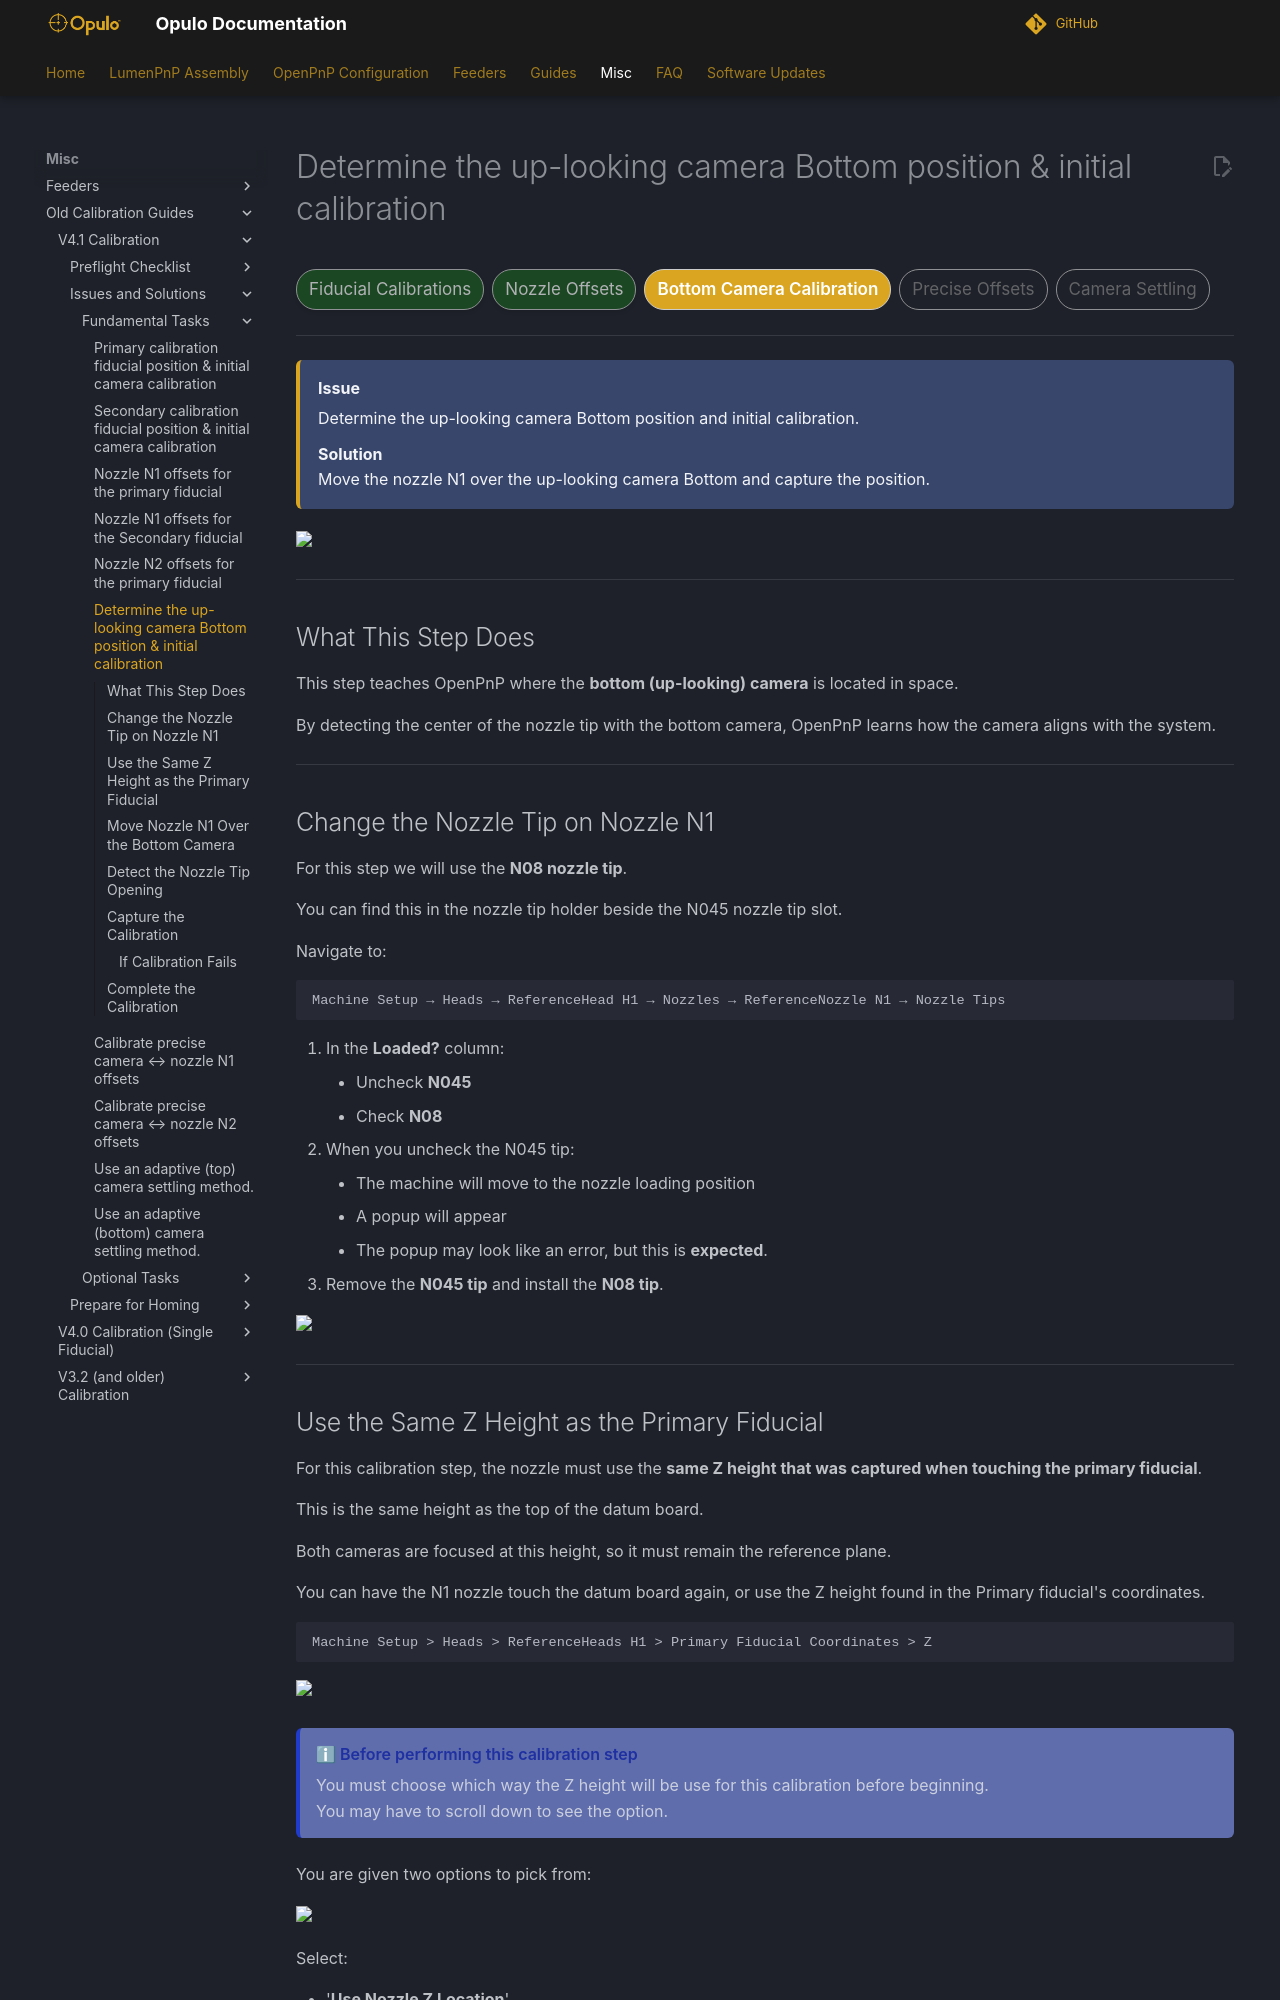

repository: opulo-inc/docs · page: openpnp/v4-1/issues-solutions/fundamental/bottom-cam-pos/index.html · generator: mkdocs

# Determine the up-looking camera Bottom position & initial calibration

<div class="progress-container">
  <div class="progress-step progress-complete">Fiducial Calibrations</div>
  <div class="progress-step progress-complete">Nozzle Offsets</div>
  <div class="progress-step progress-current">Bottom Camera Calibration</div>
  <div class="progress-step">Precise Offsets</div>
  <div class="progress-step">Camera Settling</div>
</div>

---

<div class="issue-solution">

<div class="issue-label">
Issue
</div>

Determine the up-looking camera Bottom position and initial calibration.

<div class="solution-label">
Solution
</div>

Move the nozzle N1 over the up-looking camera Bottom and capture the position.

</div>

<img src="../images/task-06-bottom-cam-pos.webp" width="100%">

---

## What This Step Does

This step teaches OpenPnP where the **bottom (up-looking) camera** is located in space.

By detecting the center of the nozzle tip with the bottom camera, OpenPnP learns how the camera aligns with the system.

---

## Change the Nozzle Tip on Nozzle N1

For this step we will use the **N08 nozzle tip**.

You can find this in the nozzle tip holder beside the N045 nozzle tip slot.



Navigate to:

```
Machine Setup → Heads → ReferenceHead H1 → Nozzles → ReferenceNozzle N1 → Nozzle Tips
```

1. In the **Loaded?** column:
    * Uncheck **N045**
    * Check **N08**
2. When you uncheck the N045 tip:
    * The machine will move to the nozzle loading position
    * A popup will appear
    * The popup may look like an error, but this is **expected**.  
3. Remove the **N045 tip** and install the **N08 tip**.

<img src="images/issues-6-load-n08.webp" width="80%">

---

## Use the Same Z Height as the Primary Fiducial

For this calibration step, the nozzle must use the **same Z height that was captured when touching the primary fiducial**.

This is the same height as the top of the datum board.

Both cameras are focused at this height, so it must remain the reference plane.

You can have the N1 nozzle touch the datum board again, or use the Z height found in the Primary fiducial's coordinates.

```
Machine Setup > Heads > ReferenceHeads H1 > Primary Fiducial Coordinates > Z
```
<img src="images/issues-6-find-primary-z-height.webp" width="65%">


<div class="good-to-know">

<div class="good-to-know-title">
Before performing this calibration step
</div>

<div>You must choose which way the Z height will be use for this calibration before beginning.</div>

You may have to scroll down to see the option.

</div>

You are given two options to pick from:

<img src="images/issues-6-choose-z-cal-for-bottom-cam.webp" width="65%">

Select:

* '**Use Nozzle Z Location**'
* Do **not** use the '**Auto Focus**' option.

---

<div class="good-to-know">

<div class="good-to-know-title">
Good to Know
</div>

The Z height recorded during the primary fiducial calibration represents the correct focal plane for both cameras.

Using the same Z height ensures the bottom camera calibration is accurate.

You can check to see what it is by going to Machine Setup > Heads, ReferenceHead H1.

Within ReferenceHead H1, locate the Primary Fiducial Coordinates. Then, remember what the Z height is set to.

</div>
